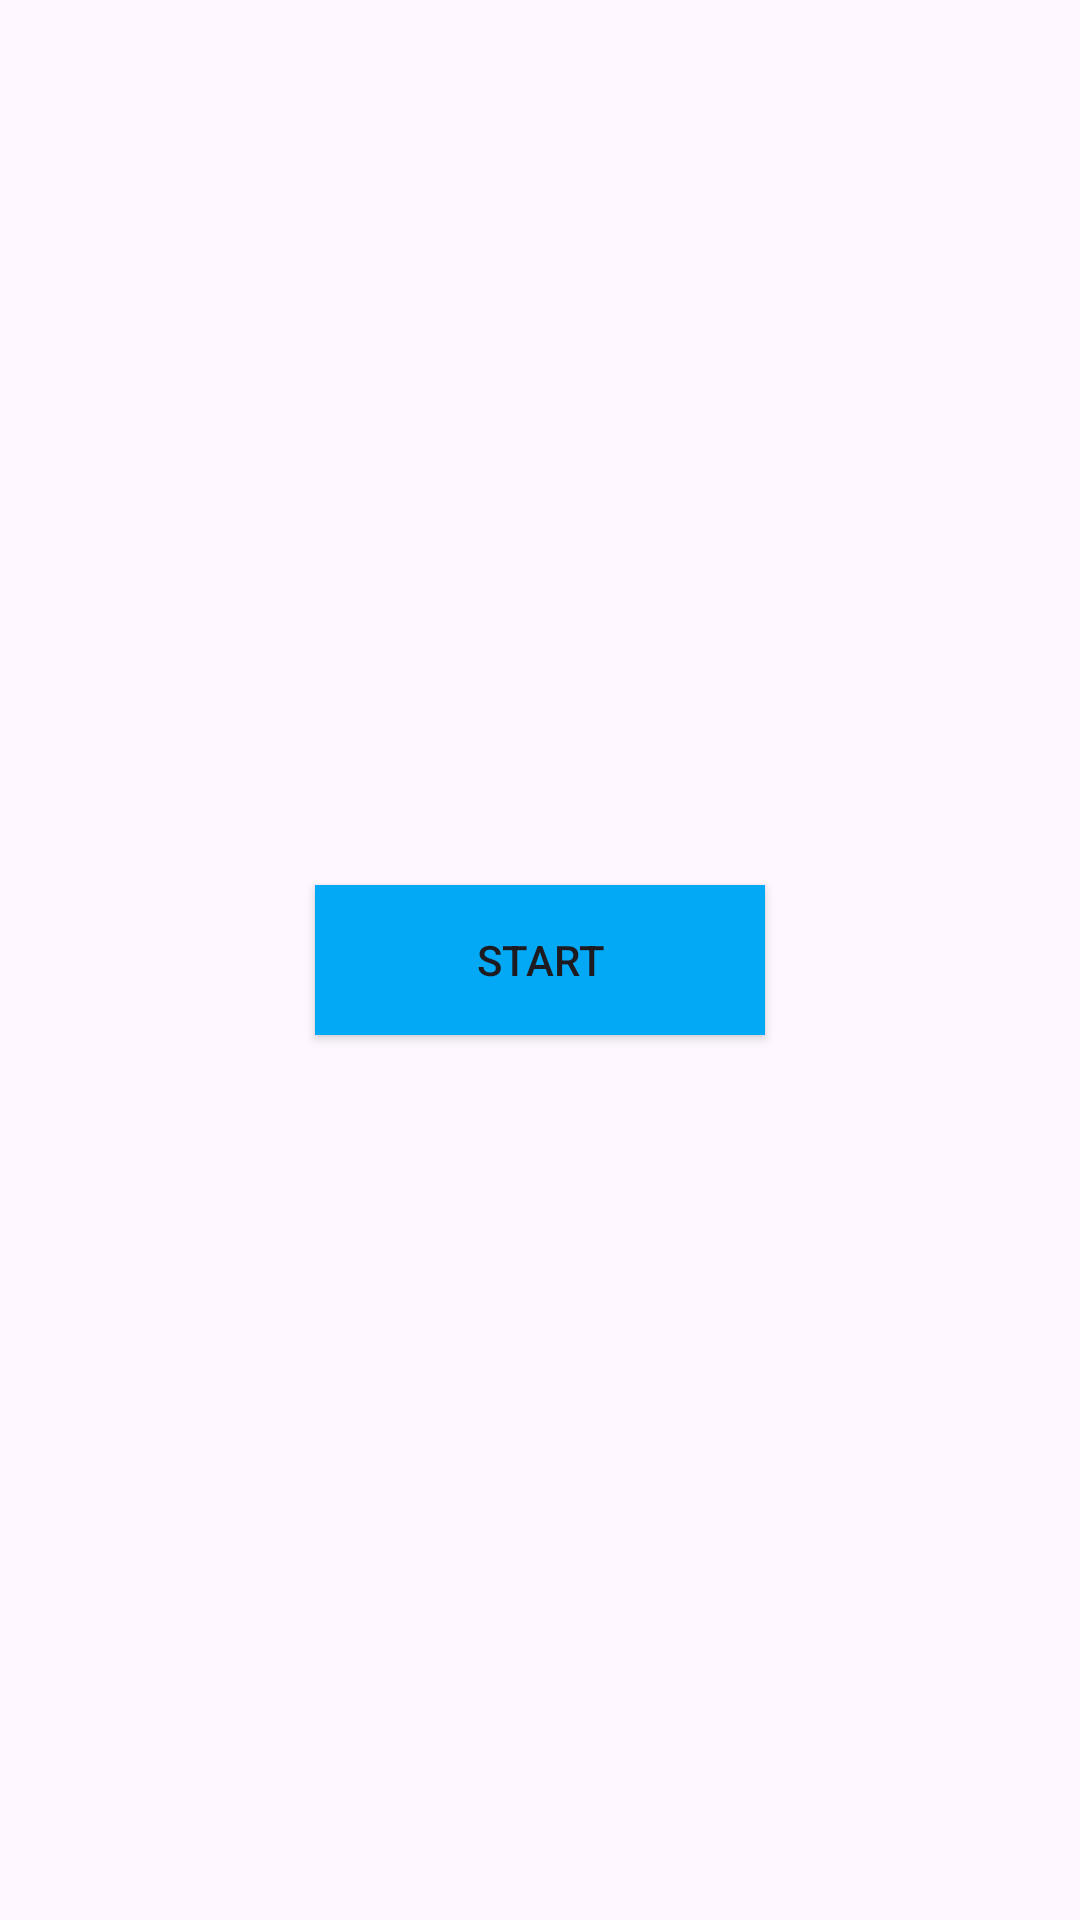

Layout XML and referenced resources for this Android screen:
<!-- AndroidManifest.xml: application theme Theme.QuestionTest -->
<!-- res/layout/button_1.xml -->
<?xml version="1.0" encoding="utf-8"?>
<FrameLayout xmlns:android="http://schemas.android.com/apk/res/android"
    android:layout_width="match_parent"
    android:layout_height="match_parent">
    <androidx.appcompat.widget.AppCompatButton
        android:id="@+id/start"
        android:layout_width="150dp"
        android:layout_height="50dp"
        android:layout_gravity="center"
        android:background="#03A9F4"
        android:text="Start"/>
</FrameLayout>
<!-- resources referenced by this layout -->
<resources>
  <style name="Theme.QuestionTest" parent="Base.Theme.QuestionTest" />
  <style name="Base.Theme.QuestionTest" parent="Theme.Material3.DayNight.NoActionBar">
          
           <item name="colorPrimary">#3F51B5</item>
      </style>
</resources>
